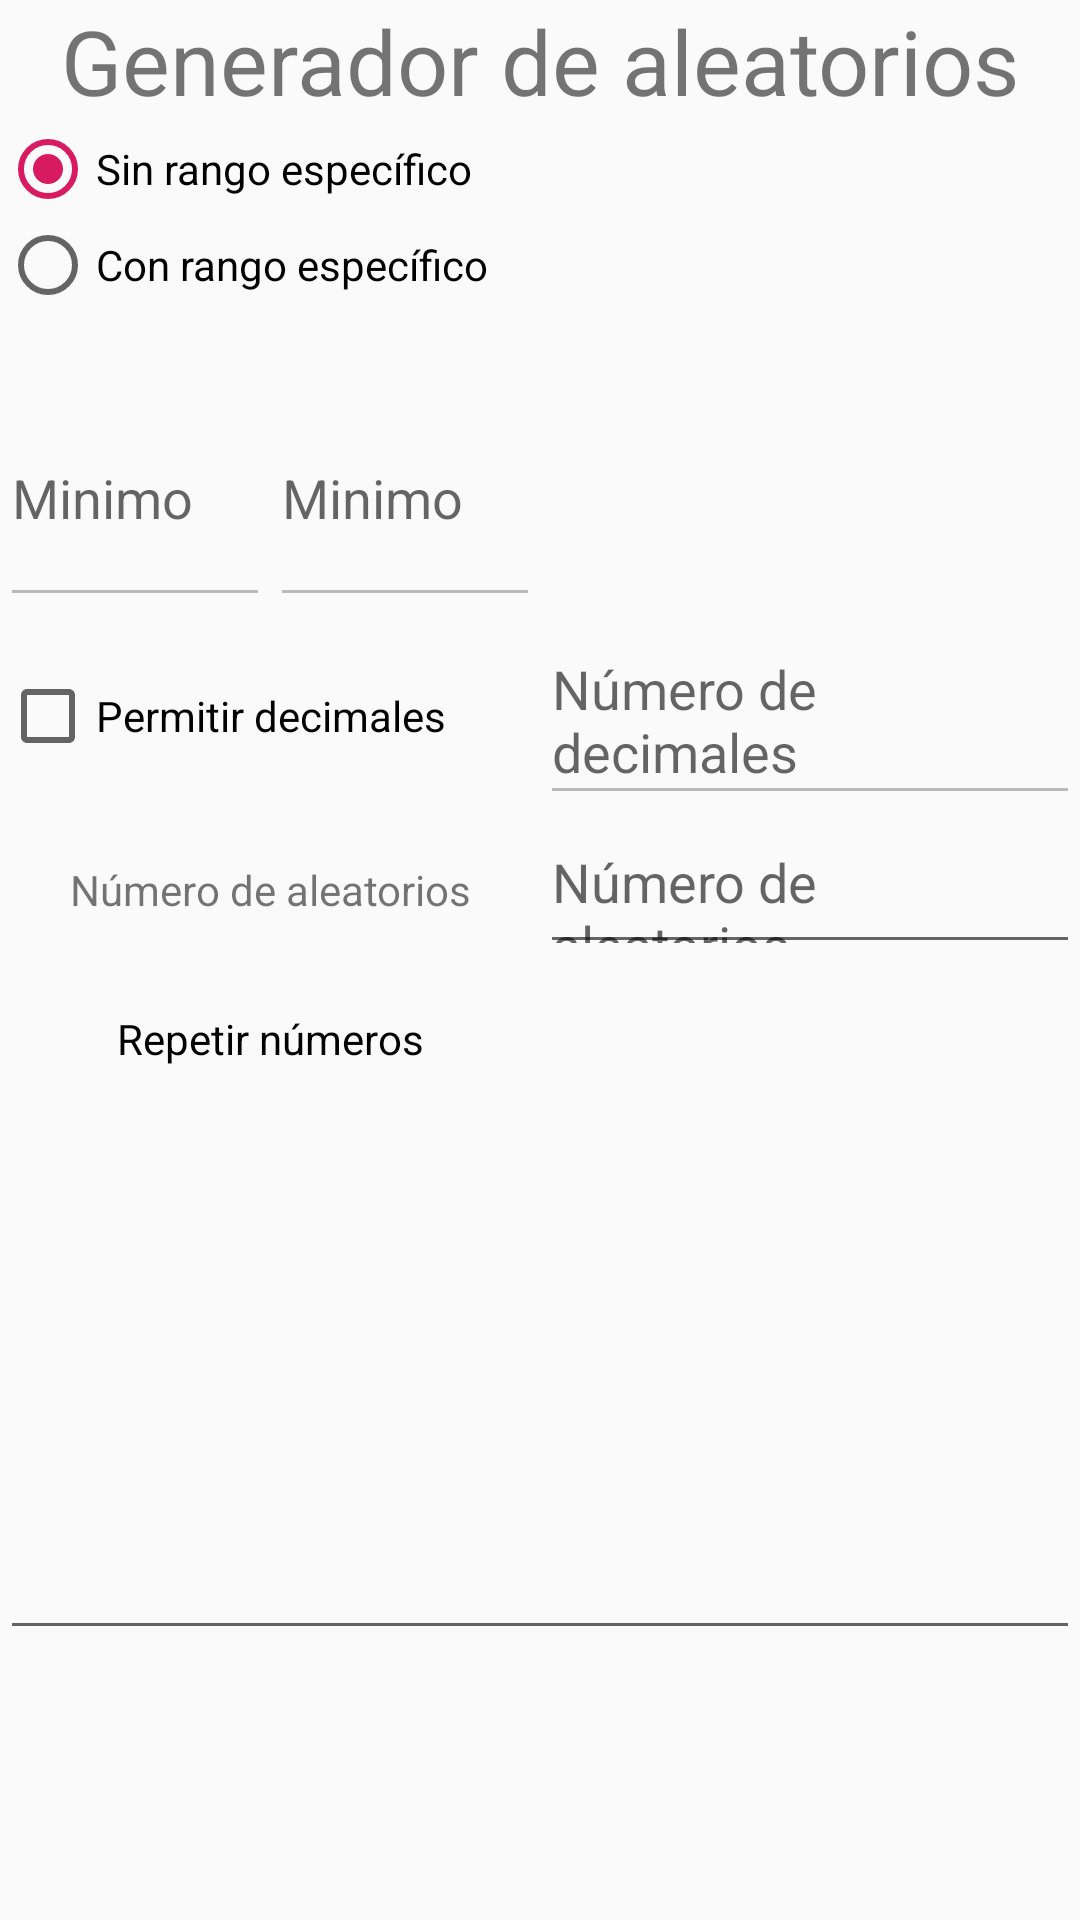

Here is an Android app screen rendered from its layout file. Give the layout XML and the strings, colors and styles it references.
<!-- AndroidManifest.xml: application theme AppTheme -->
<!-- res/layout/activity_generar.xml -->
<?xml version="1.0" encoding="utf-8"?>
<LinearLayout xmlns:android="http://schemas.android.com/apk/res/android"
    xmlns:app="http://schemas.android.com/apk/res-auto"
    xmlns:tools="http://schemas.android.com/tools"
    android:layout_width="match_parent"
    android:layout_height="match_parent"
    tools:context=".ActivityGenerar"
    android:orientation="vertical"
    android:layout_margin="20sp"
    android:weightSum="1">

        <TextView
            android:layout_width="match_parent"
            android:layout_height="wrap_content"
            android:text="Generador de aleatorios"
            android:textSize="30sp"
            android:gravity="center" />

        <LinearLayout
            android:layout_width="match_parent"
            android:layout_height="0dp"
            android:layout_weight="0.15"
            android:orientation="vertical"
            android:weightSum="1">
            <RadioGroup
                android:layout_width="wrap_content"
                android:layout_height="wrap_content"
                android:id="@+id/grupo_radios" >
                <RadioButton
                    android:layout_width="match_parent"
                    android:layout_height="0dp"
                    android:layout_weight="0.5"
                    android:text="Sin rango específico"
                    android:checked="true"
                    android:id="@+id/radNoRango"/>
                <RadioButton
                    android:layout_width="match_parent"
                    android:layout_height="0dp"
                    android:layout_weight="0.5"
                    android:text="Con rango específico"
                    android:id="@+id/radSiRango"/>
            </RadioGroup>
        </LinearLayout>

        <LinearLayout
            android:layout_width="match_parent"
            android:layout_height="0dp"
            android:layout_weight="0.15"
            android:orientation="horizontal"
            android:weightSum="1">
            <EditText
                android:layout_width="0dp"
                android:layout_height="match_parent"
                android:layout_weight="0.25"
                android:hint="Minimo"
                android:inputType="number"
                android:enabled="false"
                android:id="@+id/txtMin" />
            <EditText
                android:layout_width="0dp"
                android:layout_height="match_parent"
                android:layout_weight="0.25"
                android:hint="Minimo"
                android:inputType="number"
                android:enabled="false"
                android:id="@+id/txtMax" />
        </LinearLayout>

        <LinearLayout
            android:layout_width="match_parent"
            android:layout_height="0dp"
            android:layout_weight="0.3"
            android:orientation="vertical"
            android:weightSum="1">
            <LinearLayout
                android:layout_width="match_parent"
                android:layout_height="0dp"
                android:layout_weight="0.4"
                android:orientation="horizontal">
                <CheckBox
                    android:layout_width="0dp"
                    android:layout_height="match_parent"
                    android:layout_weight="0.5"
                    android:text="Permitir decimales"
                    android:id="@+id/checkPermDec"/>

                <EditText
                    android:id="@+id/txtNumDec1"
                    android:layout_width="0dp"
                    android:layout_height="match_parent"
                    android:layout_weight="0.5"
                    android:enabled="false"
                    android:hint="Número de decimales" />
            </LinearLayout>
            <LinearLayout
                android:layout_width="match_parent"
                android:layout_height="0dp"
                android:layout_weight="0.3"
                android:orientation="horizontal">
                <TextView
                    android:layout_width="0dp"
                    android:layout_height="match_parent"
                    android:layout_weight="0.5"
                    android:gravity="center"
                    android:text="Número de aleatorios"
                    android:id="@+id/txtPermDec" />
                <EditText
                    android:layout_width="0dp"
                    android:layout_height="match_parent"
                    android:layout_weight="0.5"
                    android:hint="Número de aleatorios"
                    android:id="@+id/txtNumAleat" />
            </LinearLayout>
            <LinearLayout
                android:layout_width="match_parent"
                android:layout_height="0dp"
                android:layout_weight="0.3"
                android:orientation="horizontal"
                android:weightSum="1">
                <Switch
                    android:layout_width="0dp"
                    android:layout_height="match_parent"
                    android:layout_weight="0.5"
                    android:gravity="center"
                    android:text="Repetir números"
                    style="@style/SwitchRepeat"
                    android:id="@+id/switchRepeat"/>
            </LinearLayout>
        </LinearLayout>

        <ImageButton
            android:layout_width="wrap_content"
            android:layout_height="wrap_content"
            android:src="@drawable/startup"
            style="@style/Widget.AppCompat.Button.Borderless"
            android:layout_gravity="center"
            android:scaleType="fitXY"
            android:id="@+id/img_button" />

    <LinearLayout
        android:layout_width="match_parent"
        android:layout_height="0dp"
        android:layout_weight="0.4" >
        <ScrollView
            android:layout_width="match_parent"
            android:layout_height="match_parent"
            android:id="@+id/txtScrollAleatorios">
            <EditText
                android:layout_width="match_parent"
                android:layout_height="match_parent"
                android:id="@+id/txtScrollGenerar"
                android:layout_gravity="center"/>
        </ScrollView>
    </LinearLayout>


</LinearLayout>
<!-- resources referenced by this layout -->
<resources>
  <style name="SwitchRepeat">
          <item name="android:thumbTint">@color/colores_switch</item>
          <item name="android:trackTint">@color/colores_switch</item>
          <item name="android:thumb">@drawable/repeat</item>
      </style>
  <style name="AppTheme" parent="Theme.AppCompat.Light.DarkActionBar">
          
          <item name="colorPrimary">@color/colorPrimary</item>
          <item name="colorPrimaryDark">@color/colorPrimaryDark</item>
          <item name="colorAccent">@color/colorAccent</item>
      </style>
  <color name="colorPrimary">#008577</color>
  <color name="colorPrimaryDark">#00574B</color>
  <color name="colorAccent">#D81B60</color>
</resources>
